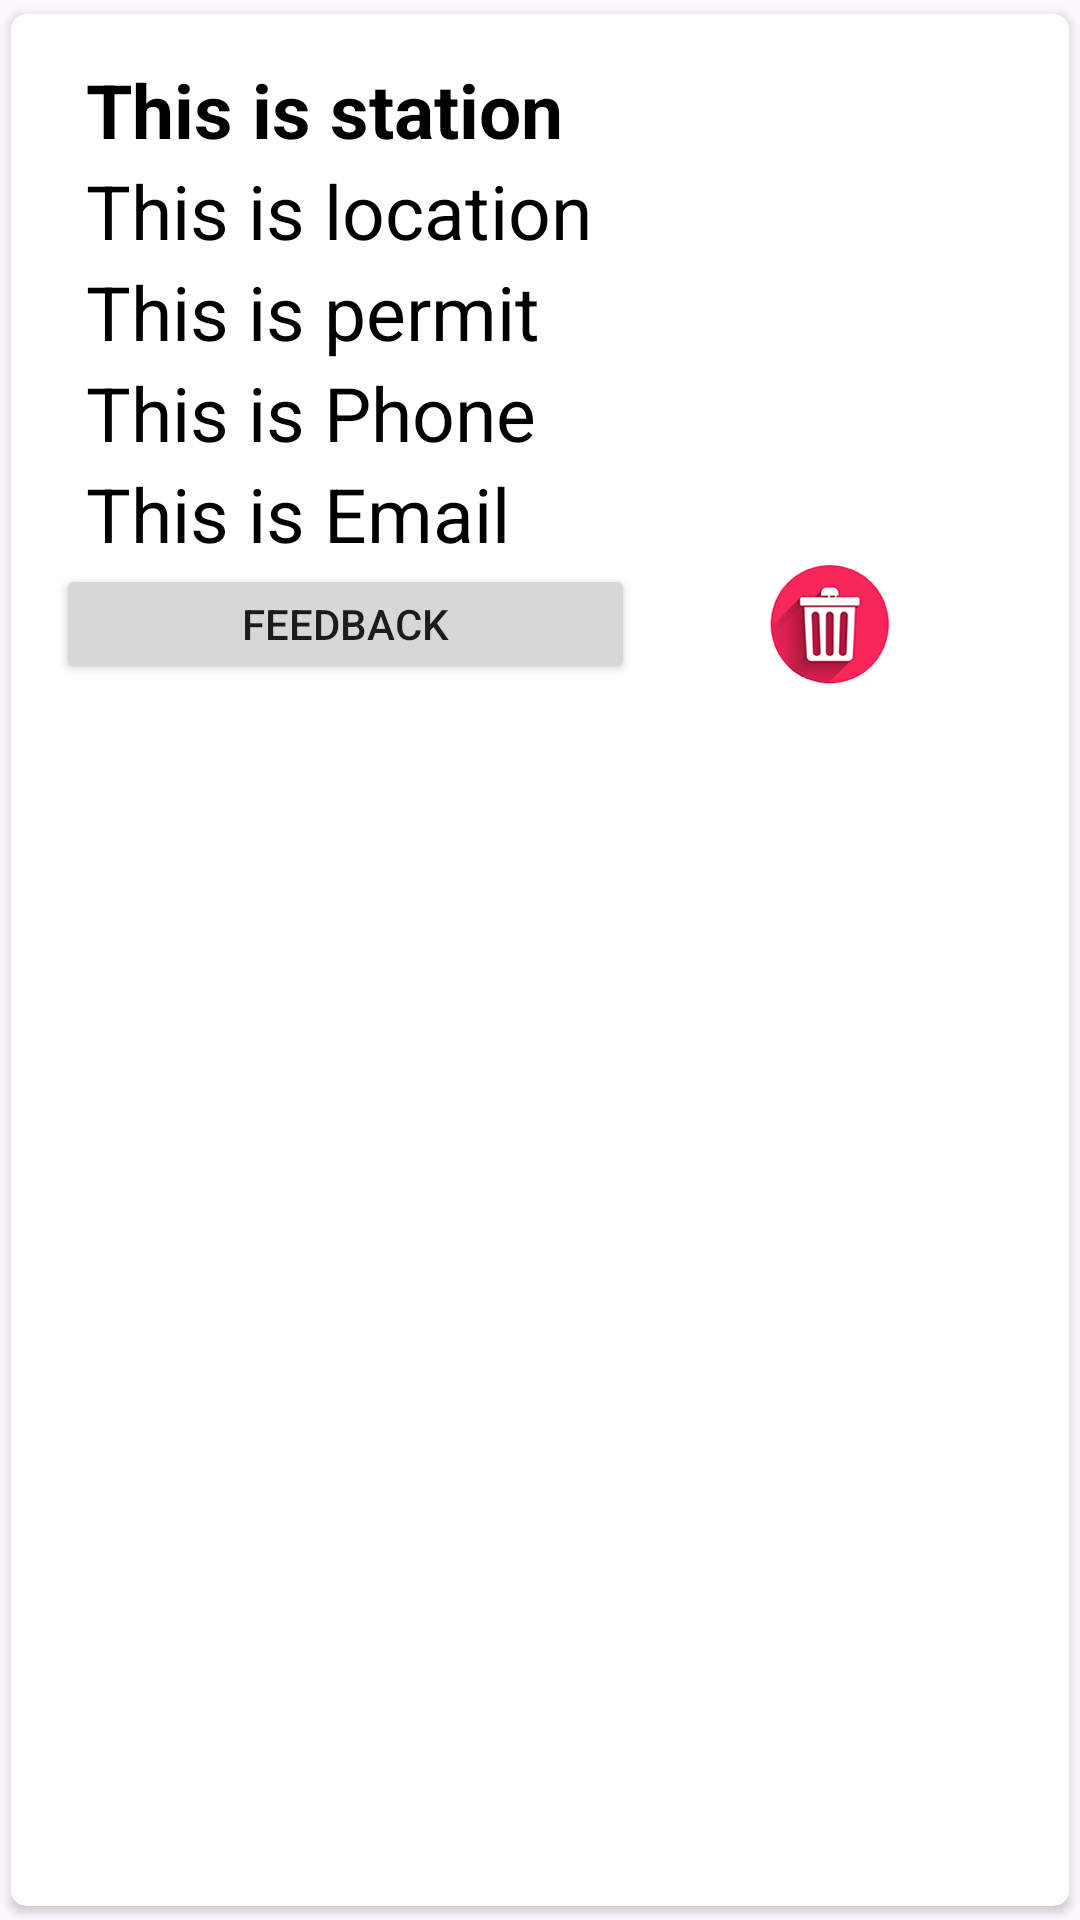

Android layout source for this screen:
<!-- AndroidManifest.xml: application theme Theme.CheckFuel -->
<!-- res/layout/stationsinglerow.xml -->
<?xml version="1.0" encoding="utf-8"?>
<androidx.cardview.widget.CardView xmlns:android="http://schemas.android.com/apk/res/android"
    android:layout_width="match_parent"
    android:layout_height="wrap_content"
    xmlns:app="http://schemas.android.com/apk/res-auto"
    app:cardCornerRadius="5dp"
    android:elevation="5dp"
    app:cardUseCompatPadding="true">

    <LinearLayout
        android:layout_width="match_parent"
        android:layout_height="wrap_content"
        android:orientation="vertical"
        android:padding="15dp">


        <LinearLayout
            android:layout_width="match_parent"
            android:layout_height="wrap_content"
            android:orientation="horizontal">

            <androidx.appcompat.widget.LinearLayoutCompat
                android:layout_width="wrap_content"
                android:layout_height="wrap_content"
                android:orientation="vertical">


                <TextView
                    android:id="@+id/stationText"
                    android:layout_width="match_parent"
                    android:layout_height="wrap_content"
                    android:layout_marginLeft="10dp"
                    android:text="This is station"
                    android:textColor="#000"
                    android:textSize="25sp"
                    android:textStyle="bold" />

                <TextView
                    android:id="@+id/locationText"
                    android:layout_width="match_parent"
                    android:layout_height="wrap_content"
                    android:layout_marginLeft="10dp"
                    android:text="This is location"
                    android:textColor="#000"
                    android:textSize="25sp" />

                <TextView
                    android:id="@+id/permitText"
                    android:layout_width="match_parent"
                    android:layout_height="wrap_content"
                    android:layout_marginLeft="10dp"
                    android:text="This is permit"
                    android:textColor="#000"
                    android:textSize="25sp" />

                <TextView
                    android:id="@+id/phoneText"
                    android:layout_width="match_parent"
                    android:layout_height="wrap_content"
                    android:layout_marginLeft="10dp"
                    android:text="This is Phone"
                    android:textColor="#000"
                    android:textSize="25sp" />

                <TextView
                    android:id="@+id/emailText"
                    android:layout_width="match_parent"
                    android:layout_height="wrap_content"
                    android:layout_marginLeft="10dp"
                    android:text="This is Email"
                    android:textColor="#000"
                    android:textSize="25sp" />
            </androidx.appcompat.widget.LinearLayoutCompat>


    </LinearLayout>
    <LinearLayout
        android:layout_width="match_parent"
        android:layout_height="wrap_content"
        android:orientation="horizontal">

        <Button
            android:id="@+id/feedback"
            android:layout_width="193dp"
            android:layout_height="40dp"
            android:text="Feedback" />
        <ImageView
                android:layout_width="wrap_content"
                android:layout_height="40dp"
                android:id="@+id/deleteicon"
                android:src="@drawable/delete"/>

    </LinearLayout>
    </LinearLayout>



</androidx.cardview.widget.CardView>
<!-- resources referenced by this layout -->
<resources>
  <!-- drawable delete: png bitmap (drawable, 340729 bytes) -->
  <style name="Theme.CheckFuel" parent="Base.Theme.CheckFuel" />
  <style name="Base.Theme.CheckFuel" parent="Theme.Material3.DayNight.NoActionBar">
          
          
      </style>
</resources>
